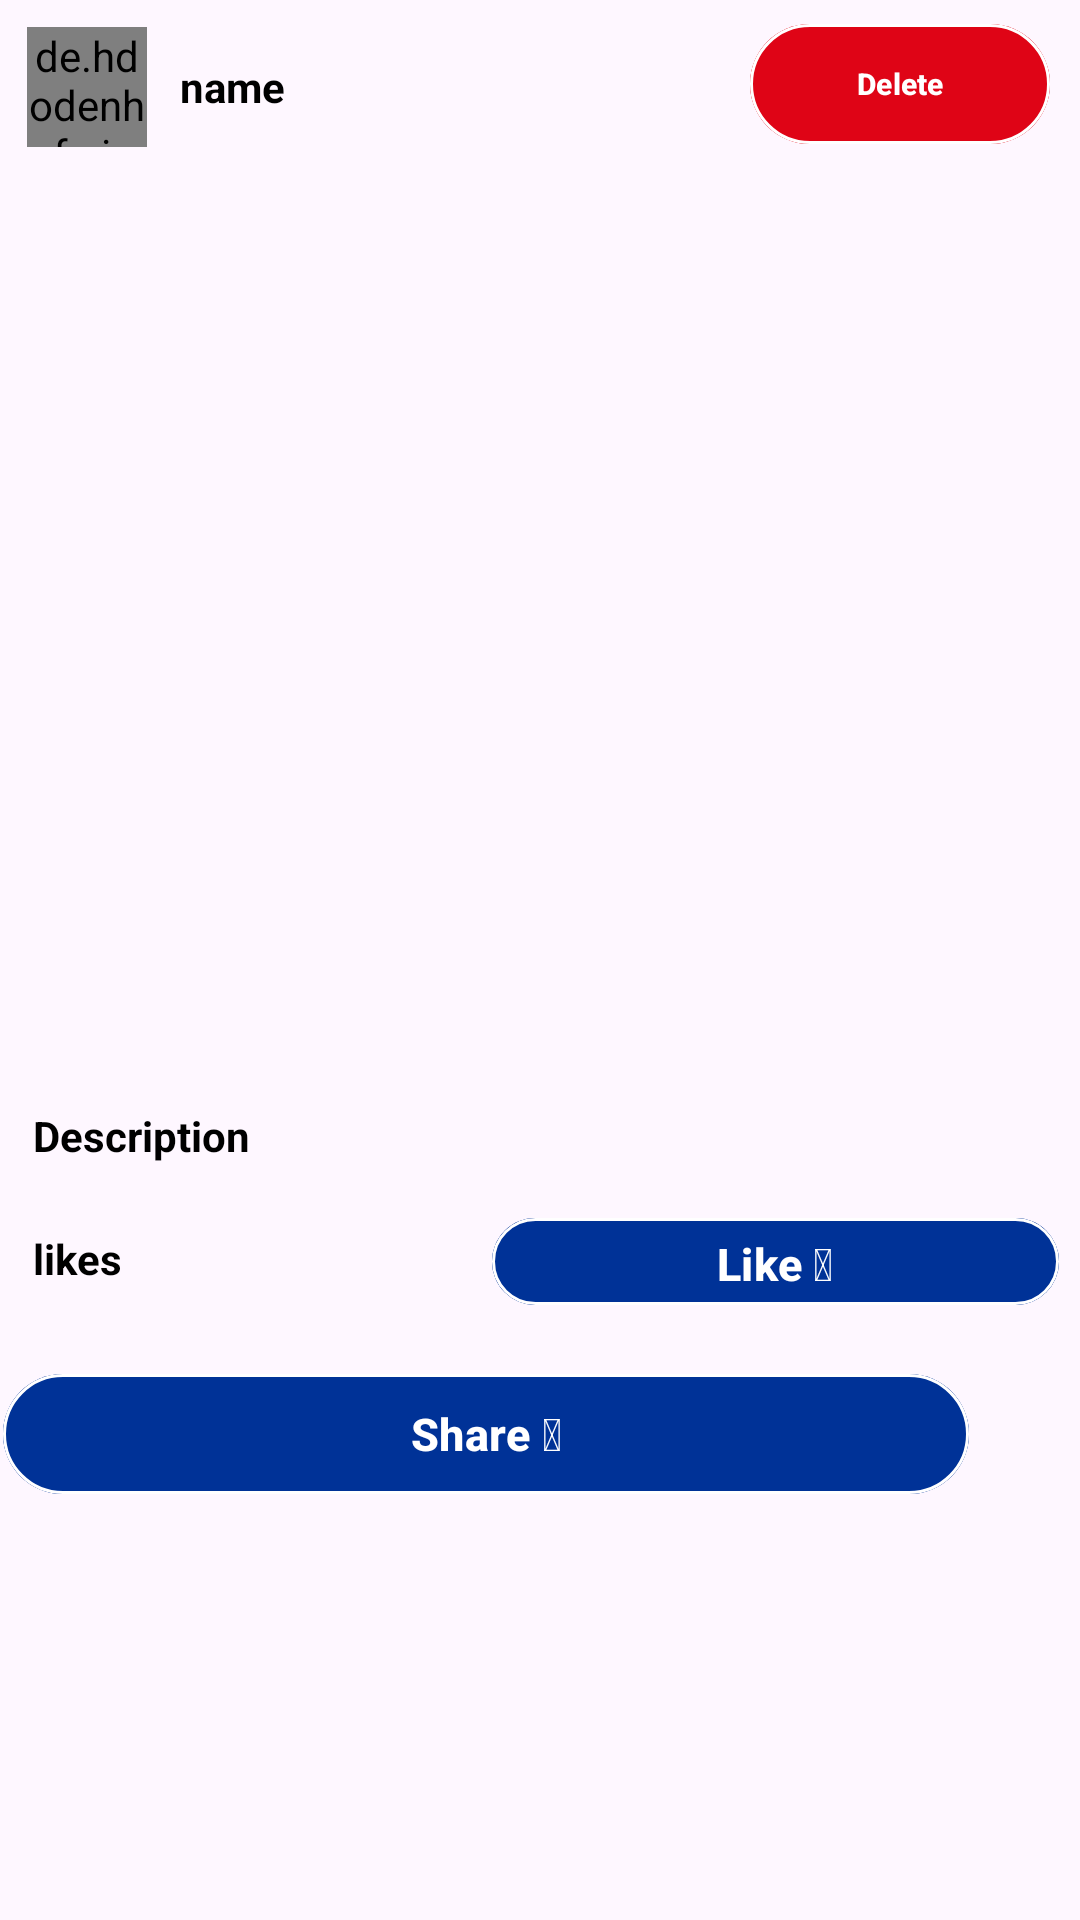

Android layout source for this screen:
<!-- AndroidManifest.xml: application theme Theme.Material3.Light.NoActionBar -->
<!-- res/layout/your_post_layout.xml -->
<?xml version="1.0" encoding="utf-8"?>
<RelativeLayout xmlns:android="http://schemas.android.com/apk/res/android"
    android:layout_width="match_parent"
    android:layout_height="wrap_content"
    xmlns:app="http://schemas.android.com/apk/res-auto">
    <LinearLayout
        android:id="@+id/idLLTopBaryp"

        android:layout_width="match_parent"
        android:layout_height="wrap_content"
        android:orientation="horizontal"
        android:padding="4dp">
        
        <de.hdodenhof.circleimageview.CircleImageView
            android:id="@+id/idCVAuthoryp"
            android:layout_width="40dp"
            android:layout_height="40dp"
            android:layout_margin="5dp" />
        
        <TextView
            android:id="@+id/idTVAuthorNameyp"
            android:layout_width="190dp"
            android:layout_height="wrap_content"
            android:layout_gravity="center"
            android:layout_margin="3dp"
            android:padding="3dp"
            android:text="name"
            android:textColor="@color/black"
            android:textStyle="bold" />
        <com.google.android.material.button.MaterialButton
            android:id="@+id/addfriendyp"
            android:layout_width="100dp"
            android:layout_height="wrap_content"
            android:layout_marginEnd="5dp"
            android:text="Delete"
            android:textAlignment="center"
            android:backgroundTint="@color/red"
            app:strokeColor="@color/white"
            app:strokeWidth="1dp"
            app:cornerRadius="20dp"
            android:textColor="@color/white"
            android:textStyle="bold"
            android:textSize="10sp"/>
    </LinearLayout>
    
    <ImageView
        android:id="@+id/idIVPostyp"
        android:layout_width="match_parent"
        android:layout_height="300dp"
        android:layout_below="@id/idLLTopBaryp"
        android:adjustViewBounds="true"
        android:scaleType="centerCrop" />
    <TextView
        android:id="@+id/idTVdescyp"
        android:layout_width="match_parent"
        android:layout_height="wrap_content"
        android:layout_below="@id/idIVPostyp"
        android:layout_marginStart="6dp"
        android:layout_marginTop="6dp"
        android:layout_marginEnd="6dp"
        android:layout_marginBottom="6dp"
        android:padding="5dp"
        android:text="Description"
        android:textColor="@color/black"

        android:textStyle="bold" />
    
    <TextView
        android:id="@+id/idTVLikesyp"
        android:layout_width="199dp"
        android:layout_height="39dp"
        android:layout_below="@id/idTVdescyp"
        android:layout_marginStart="6dp"
        android:layout_marginTop="6dp"
        android:layout_marginEnd="6dp"
        android:layout_marginBottom="6dp"
        android:padding="5dp"
        android:text="likes"
        android:textColor="@color/black"
        android:textStyle="bold" />
    
    <com.google.android.material.button.MaterialButton
        android:id="@+id/idTVLikesbtnyp"
        android:layout_width="189dp"
        android:layout_height="37dp"
        android:layout_below="@id/idTVdescyp"
        android:layout_alignParentEnd="true"
        android:layout_marginLeft="66dp"
        android:layout_marginTop="3dp"
        android:layout_marginEnd="7dp"
        android:layout_marginBottom="6dp"
        android:backgroundTint="@color/blue_logo"
        android:padding="5dp"
        android:text="@string/emojilike"
        android:textAlignment="center"
        android:textColor="@color/white"
        android:textSize="15sp"
        android:textStyle="bold"
        app:cornerRadius="20dp"
        app:strokeColor="@color/white"
        app:strokeWidth="1dp" />

    <com.google.android.material.button.MaterialButton
        android:id="@+id/sharebuttonyp"
        android:layout_width="322dp"
        android:layout_height="wrap_content"
        android:layout_below="@+id/idTVLikesyp"
        android:layout_alignParentEnd="true"
        android:layout_marginLeft="4dp"
        android:layout_marginTop="4dp"
        android:layout_marginEnd="37dp"
        android:backgroundTint="@color/blue_logo"
        android:gravity="center"
        android:text="@string/emojishare"
        android:textAlignment="center"
        android:textColor="@color/white"
        android:textSize="15sp"
        android:textStyle="bold"
        app:cornerRadius="20dp"
        app:strokeColor="@color/white"
        app:strokeWidth="1dp" />

    <TextView
        android:id="@+id/idTVPostuseridyp"
        android:layout_width="190dp"
        android:layout_height="wrap_content"
        android:layout_below="@id/sharebuttonyp"
        android:layout_marginStart="6dp"

        android:layout_marginTop="6dp"
        android:layout_marginBottom="6dp"
        android:padding="5dp"
        android:textColor="@color/black"
        android:textSize="11sp"
        android:visibility="invisible" />
    <TextView
        android:id="@+id/idTVPosttimekeyyp"
        android:layout_width="190dp"
        android:layout_height="wrap_content"
        android:layout_below="@id/sharebuttonyp"
        android:layout_alignParentStart="true"
        android:layout_alignParentEnd="true"
        android:layout_marginStart="210dp"
        android:layout_marginTop="5dp"
        android:layout_marginEnd="11dp"
        android:layout_marginBottom="6dp"
        android:padding="5dp"
        android:textColor="@color/black"
        android:textSize="11sp"
        android:visibility="invisible" />
</RelativeLayout>
<!-- resources referenced by this layout -->
<resources>
  <color name="black">#FF000000</color>
  <color name="blue_logo">#003297</color>
  <color name="red">#DF0416</color>
  <color name="white">#FFFFFFFF</color>
  <string name="emojilike">Like 💖</string>
  <string name="emojishare">Share 📲</string>
</resources>
